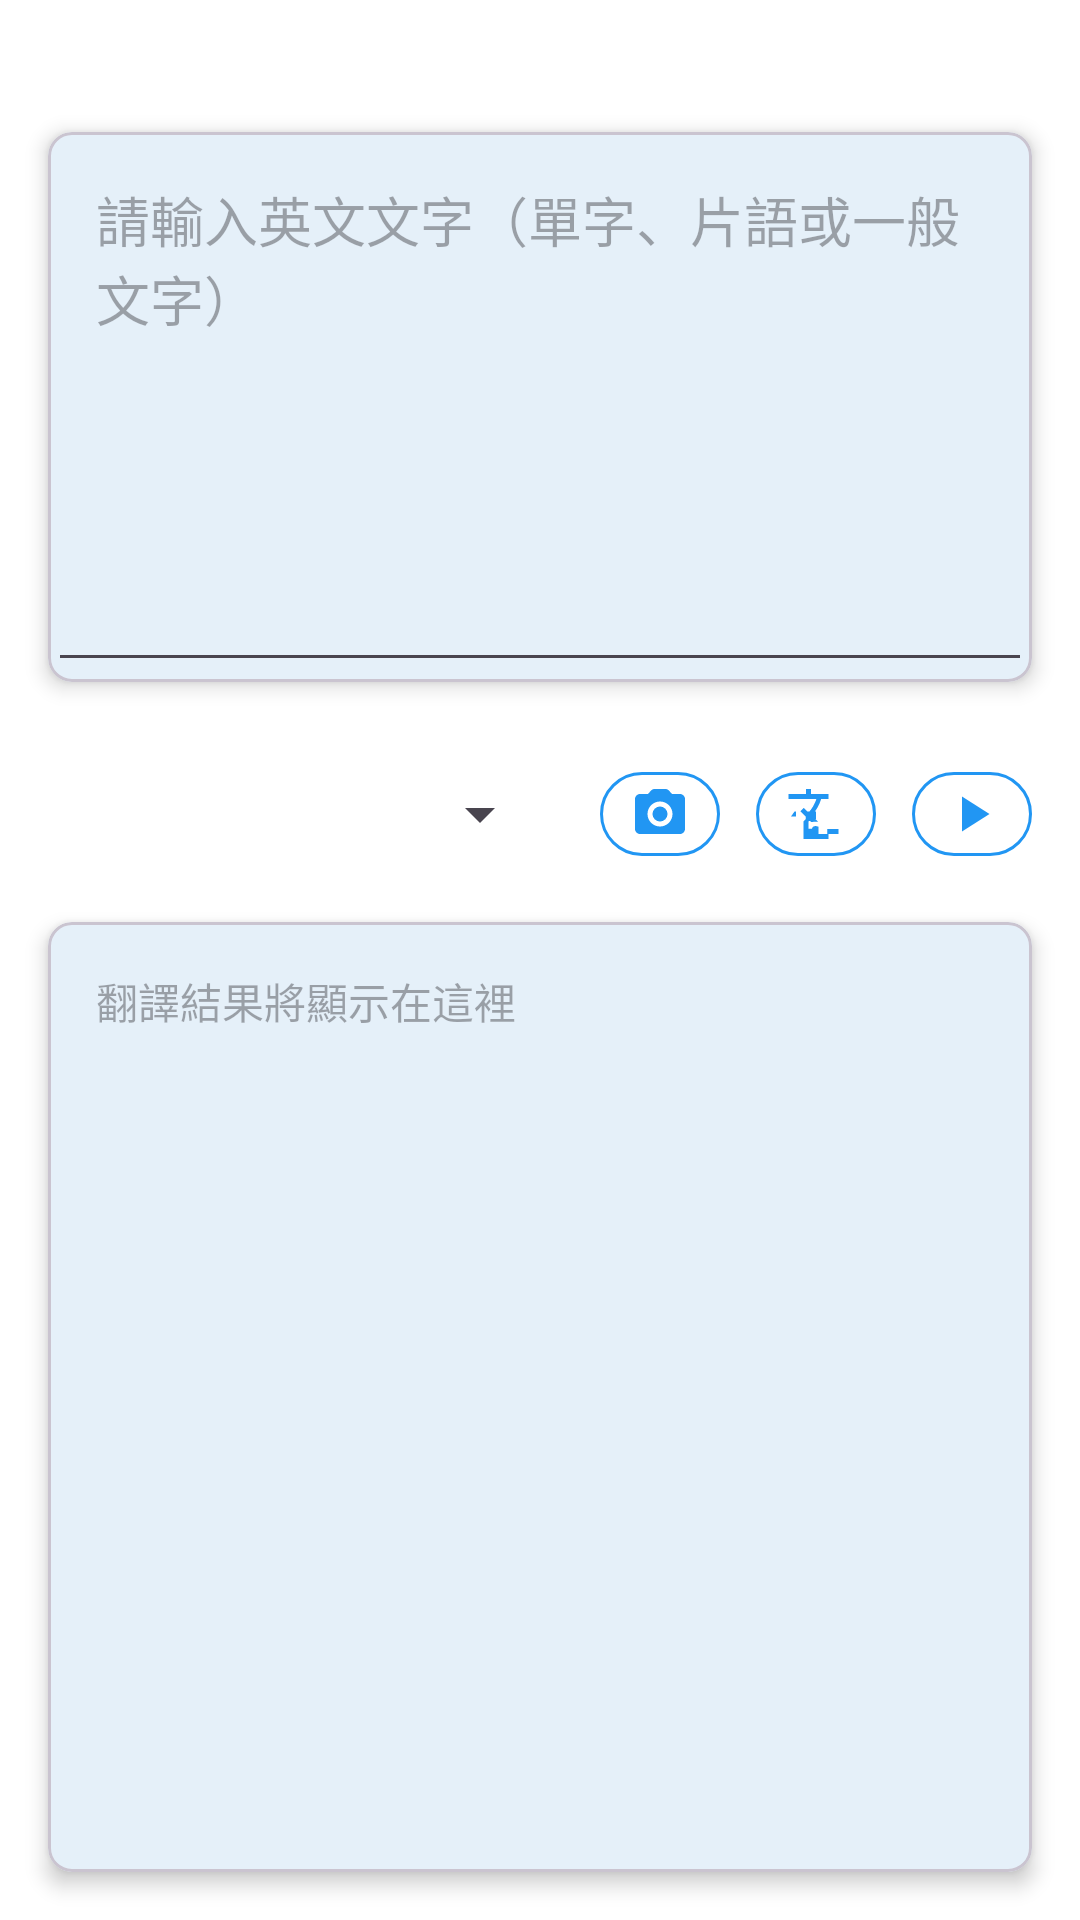

Here is an Android app screen rendered from its layout file. Give the layout XML and the strings, colors and styles it references.
<!-- AndroidManifest.xml: application theme Theme.TranslatorR.NoActionBar -->
<!-- res/layout/activity_main.xml -->
<?xml version="1.0" encoding="utf-8"?>
<androidx.constraintlayout.widget.ConstraintLayout xmlns:android="http://schemas.android.com/apk/res/android"
    xmlns:app="http://schemas.android.com/apk/res-auto"
    android:layout_width="match_parent"
    android:layout_height="match_parent"
    android:fitsSystemWindows="true">

    <com.google.android.material.appbar.MaterialToolbar
        android:id="@+id/toolbar"
        android:layout_width="0dp"
        android:layout_height="@dimen/custom_toolbar_height"
        android:background="@android:color/transparent"
        android:elevation="0dp"
        app:layout_constraintEnd_toEndOf="parent"
        app:layout_constraintStart_toStartOf="parent"
        app:layout_constraintTop_toTopOf="parent"
        app:contentInsetStart="16dp"
        app:titleTextAppearance="@style/ToolbarTitleStyle"
        app:titleTextColor="?attr/colorPrimary" />

    
    <androidx.constraintlayout.widget.Guideline
        android:id="@+id/oneThirdGuideline"
        android:layout_width="wrap_content"
        android:layout_height="wrap_content"
        android:orientation="horizontal"
        app:layout_constraintGuide_percent="0.38" />

    
    <com.google.android.material.card.MaterialCardView
        android:id="@+id/inputCardView"
        android:layout_width="0dp"
        android:layout_height="0dp"
        android:layout_marginStart="16dp"
        android:layout_marginTop="16dp"
        android:layout_marginEnd="16dp"
        android:layout_marginBottom="16dp"
        app:cardCornerRadius="8dp"
        app:cardElevation="4dp"
        app:layout_constraintBottom_toTopOf="@id/oneThirdGuideline"
        app:layout_constraintEnd_toEndOf="parent"
        app:layout_constraintStart_toStartOf="parent"
        app:layout_constraintTop_toBottomOf="@+id/toolbar">

        <EditText
            android:id="@+id/inputText"
            android:layout_width="match_parent"
            android:layout_height="match_parent"
            android:gravity="top"
            android:hint="@string/input_hint"
            android:inputType="textMultiLine"
            android:padding="16dp" />

    </com.google.android.material.card.MaterialCardView>

    
    <LinearLayout
        android:id="@+id/buttonsLayout"
        android:layout_width="match_parent"
        android:layout_height="wrap_content"
        android:layout_marginTop="8dp"
        android:layout_marginStart="16dp"
        android:layout_marginEnd="16dp"
        android:orientation="horizontal"
        android:gravity="center_vertical"
        app:layout_constraintEnd_toEndOf="parent"
        app:layout_constraintStart_toStartOf="parent"
        app:layout_constraintTop_toBottomOf="@+id/oneThirdGuideline">

        <Spinner
            android:id="@+id/translationEngineSpinner"
            android:layout_width="0dp"
            android:layout_weight="1"
            android:layout_height="40dp"
            android:layout_marginEnd="16dp"
            android:contentDescription="@string/select_translation_engine" />

        <com.google.android.material.button.MaterialButton
            android:id="@+id/cameraButton"
            style="@style/Widget.MaterialComponents.Button.OutlinedButton"
            android:layout_width="40dp"
            android:layout_height="40dp"
            android:layout_marginEnd="12dp"
            android:contentDescription="@string/camera_button"
            app:cornerRadius="20dp"
            app:icon="@drawable/ic_camera"
            app:iconGravity="textStart"
            app:iconPadding="0dp"
            app:iconSize="20dp"
            app:iconTint="?attr/colorPrimary"
            app:strokeColor="?attr/colorPrimary"
            app:strokeWidth="1dp" />

        <com.google.android.material.button.MaterialButton
            android:id="@+id/translateButton"
            style="@style/Widget.MaterialComponents.Button.OutlinedButton"
            android:layout_width="40dp"
            android:layout_height="40dp"
            android:layout_marginEnd="12dp"
            android:contentDescription="@string/translate_button"
            app:cornerRadius="20dp"
            app:icon="@drawable/ic_translate"
            app:iconGravity="textStart"
            app:iconPadding="0dp"
            app:iconSize="20dp"
            app:iconTint="?attr/colorPrimary"
            app:strokeColor="?attr/colorPrimary"
            app:strokeWidth="1dp" />

        <FrameLayout
            android:layout_width="wrap_content"
            android:layout_height="wrap_content">

            <com.google.android.material.button.MaterialButton
                android:id="@+id/playStopButton"
                style="@style/Widget.MaterialComponents.Button.OutlinedButton"
                android:layout_width="40dp"
                android:layout_height="40dp"
                android:contentDescription="@string/play_button"
                android:enabled="false"
                app:cornerRadius="20dp"
                app:icon="@drawable/ic_play"
                app:iconGravity="textStart"
                app:iconPadding="0dp"
                app:iconSize="20dp"
                app:iconTint="?attr/colorPrimary"
                app:strokeColor="?attr/colorPrimary"
                app:strokeWidth="1dp" />

            <TextView
                android:id="@+id/playCountBadge"
                android:layout_width="16dp"
                android:layout_height="16dp"
                android:layout_gravity="top|end"
                android:background="@drawable/badge_background"
                android:gravity="center"
                android:text="0"
                android:textColor="@android:color/white"
                android:textSize="10sp"
                android:textStyle="bold"
                android:visibility="gone" />
        </FrameLayout>

    </LinearLayout>

    <ProgressBar
        android:id="@+id/progressBar"
        android:layout_width="wrap_content"
        android:layout_height="wrap_content"
        android:layout_marginTop="8dp"
        android:visibility="gone"
        app:layout_constraintEnd_toEndOf="parent"
        app:layout_constraintStart_toStartOf="parent"
        app:layout_constraintTop_toBottomOf="@+id/buttonsLayout" />

    <com.google.android.material.card.MaterialCardView
        android:id="@+id/resultCardView"
        android:layout_width="0dp"
        android:layout_height="0dp"
        android:layout_marginStart="16dp"
        android:layout_marginTop="16dp"
        android:layout_marginEnd="16dp"
        android:layout_marginBottom="16dp"
        app:cardCornerRadius="8dp"
        app:cardElevation="4dp"
        app:layout_constraintBottom_toBottomOf="parent"
        app:layout_constraintEnd_toEndOf="parent"
        app:layout_constraintStart_toStartOf="parent"
        app:layout_constraintTop_toBottomOf="@+id/buttonsLayout">

        <TextView
            android:id="@+id/resultText"
            android:layout_width="match_parent"
            android:layout_height="match_parent"
            android:hint="@string/result_hint"
            android:padding="16dp" />

    </com.google.android.material.card.MaterialCardView>

</androidx.constraintlayout.widget.ConstraintLayout>
<!-- resources referenced by this layout -->
<resources>
  <dimen name="custom_toolbar_height">28dp</dimen>
  <!-- drawable badge_background (drawable) -->
  <?xml version="1.0" encoding="utf-8"?>
  <shape xmlns:android="http://schemas.android.com/apk/res/android"
      android:shape="oval">
      <solid android:color="#F44336" /> 
  </shape>
  <!-- drawable ic_camera (drawable) -->
  <vector xmlns:android="http://schemas.android.com/apk/res/android"
      android:width="32dp"
      android:height="32dp"
      android:viewportWidth="24"
      android:viewportHeight="24"
      android:tint="?attr/colorPrimary">
      <path
          android:fillColor="@android:color/white"
          android:pathData="M12,12m-3,0a3,3 0,1 1,6 0a3,3 0,1 1,-6 0"/>
      <path
          android:fillColor="@android:color/white"
          android:pathData="M20,4h-3.17l-1.24,-1.35c-0.37,-0.41 -0.91,-0.65 -1.47,-0.65L9.88,2c-0.56,0 -1.1,0.24 -1.48,0.65L7.17,4L4,4c-1.1,0 -2,0.9 -2,2v12c0,1.1 0.9,2 2,2h16c1.1,0 2,-0.9 2,-2L22,6c0,-1.1 -0.9,-2 -2,-2zM12,17c-2.76,0 -5,-2.24 -5,-5s2.24,-5 5,-5 5,2.24 5,5 -2.24,5 -5,5zM17,8L17,6h-2v2h2z"/>
  </vector>
  <!-- drawable ic_play (drawable) -->
  <?xml version="1.0" encoding="utf-8"?>
  <vector xmlns:android="http://schemas.android.com/apk/res/android"
      android:width="24dp"
      android:height="24dp"
      android:viewportWidth="24"
      android:viewportHeight="24"
      android:tint="?attr/colorControlNormal">
      <path
          android:fillColor="@android:color/white"
          android:pathData="M8,5v14l11,-7z"/>
  </vector>
  <!-- drawable ic_translate (drawable) -->
  <?xml version="1.0" encoding="utf-8"?>
  <vector xmlns:android="http://schemas.android.com/apk/res/android"
      android:width="24dp"
      android:height="24dp"
      android:viewportWidth="24"
      android:viewportHeight="24">
      <path
          android:fillColor="#000000"
          android:pathData="M12.87,15.07l-2.54,-2.51l0.03,-0.03c1.74,-1.94 2.98,-4.17 3.71,-6.53L17,6L17,4L10,4L10,2L8,2L8,4L1,4L1,6L12.17,6c-0.68,1.96 -1.67,3.79 -3.17,5.43L7.1,9.5L5.7,10.9l4.3,4.29L12.87,15.07ZM21,18l-4.5,0l0,2L13,20L13,17.08l-0.85,-0.21c-1.14,-0.28 -1.72,0.64 -1.72,0.85l0,0.2L9,17.92L9,14.92l3,-0.92L12,11l-8.6,0L2,13l1.99,0L4,11l3.92,0L7.92,14L7,15L7,22l10,0L17,20l4,0L21,18Z" />
  </vector>
  <string name="camera_button">相機</string>
  <string name="input_hint">請輸入英文文字（單字、片語或一般文字）</string>
  <string name="play_button">播放</string>
  <string name="result_hint">翻譯結果將顯示在這裡</string>
  <string name="select_translation_engine">選擇翻譯引擎</string>
  <string name="translate_button">翻譯</string>
  <style name="ToolbarTitleStyle" parent="TextAppearance.MaterialComponents.Headline6">
          <item name="android:textSize">16sp</item>
          <item name="android:textStyle">bold</item>
      </style>
  <style name="Theme.TranslatorR.NoActionBar">
          <item name="windowActionBar">false</item>
          <item name="windowNoTitle">true</item>
          <item name="android:windowFullscreen">false</item>
          <item name="android:statusBarColor">@android:color/transparent</item>
          <item name="android:windowTranslucentStatus">false</item>
          <item name="android:windowDrawsSystemBarBackgrounds">true</item>
          <item name="android:windowLayoutInDisplayCutoutMode" tools:targetApi="o_mr1">shortEdges</item>
          <item name="android:enforceStatusBarContrast" tools:targetApi="q">false</item>
      </style>
</resources>
